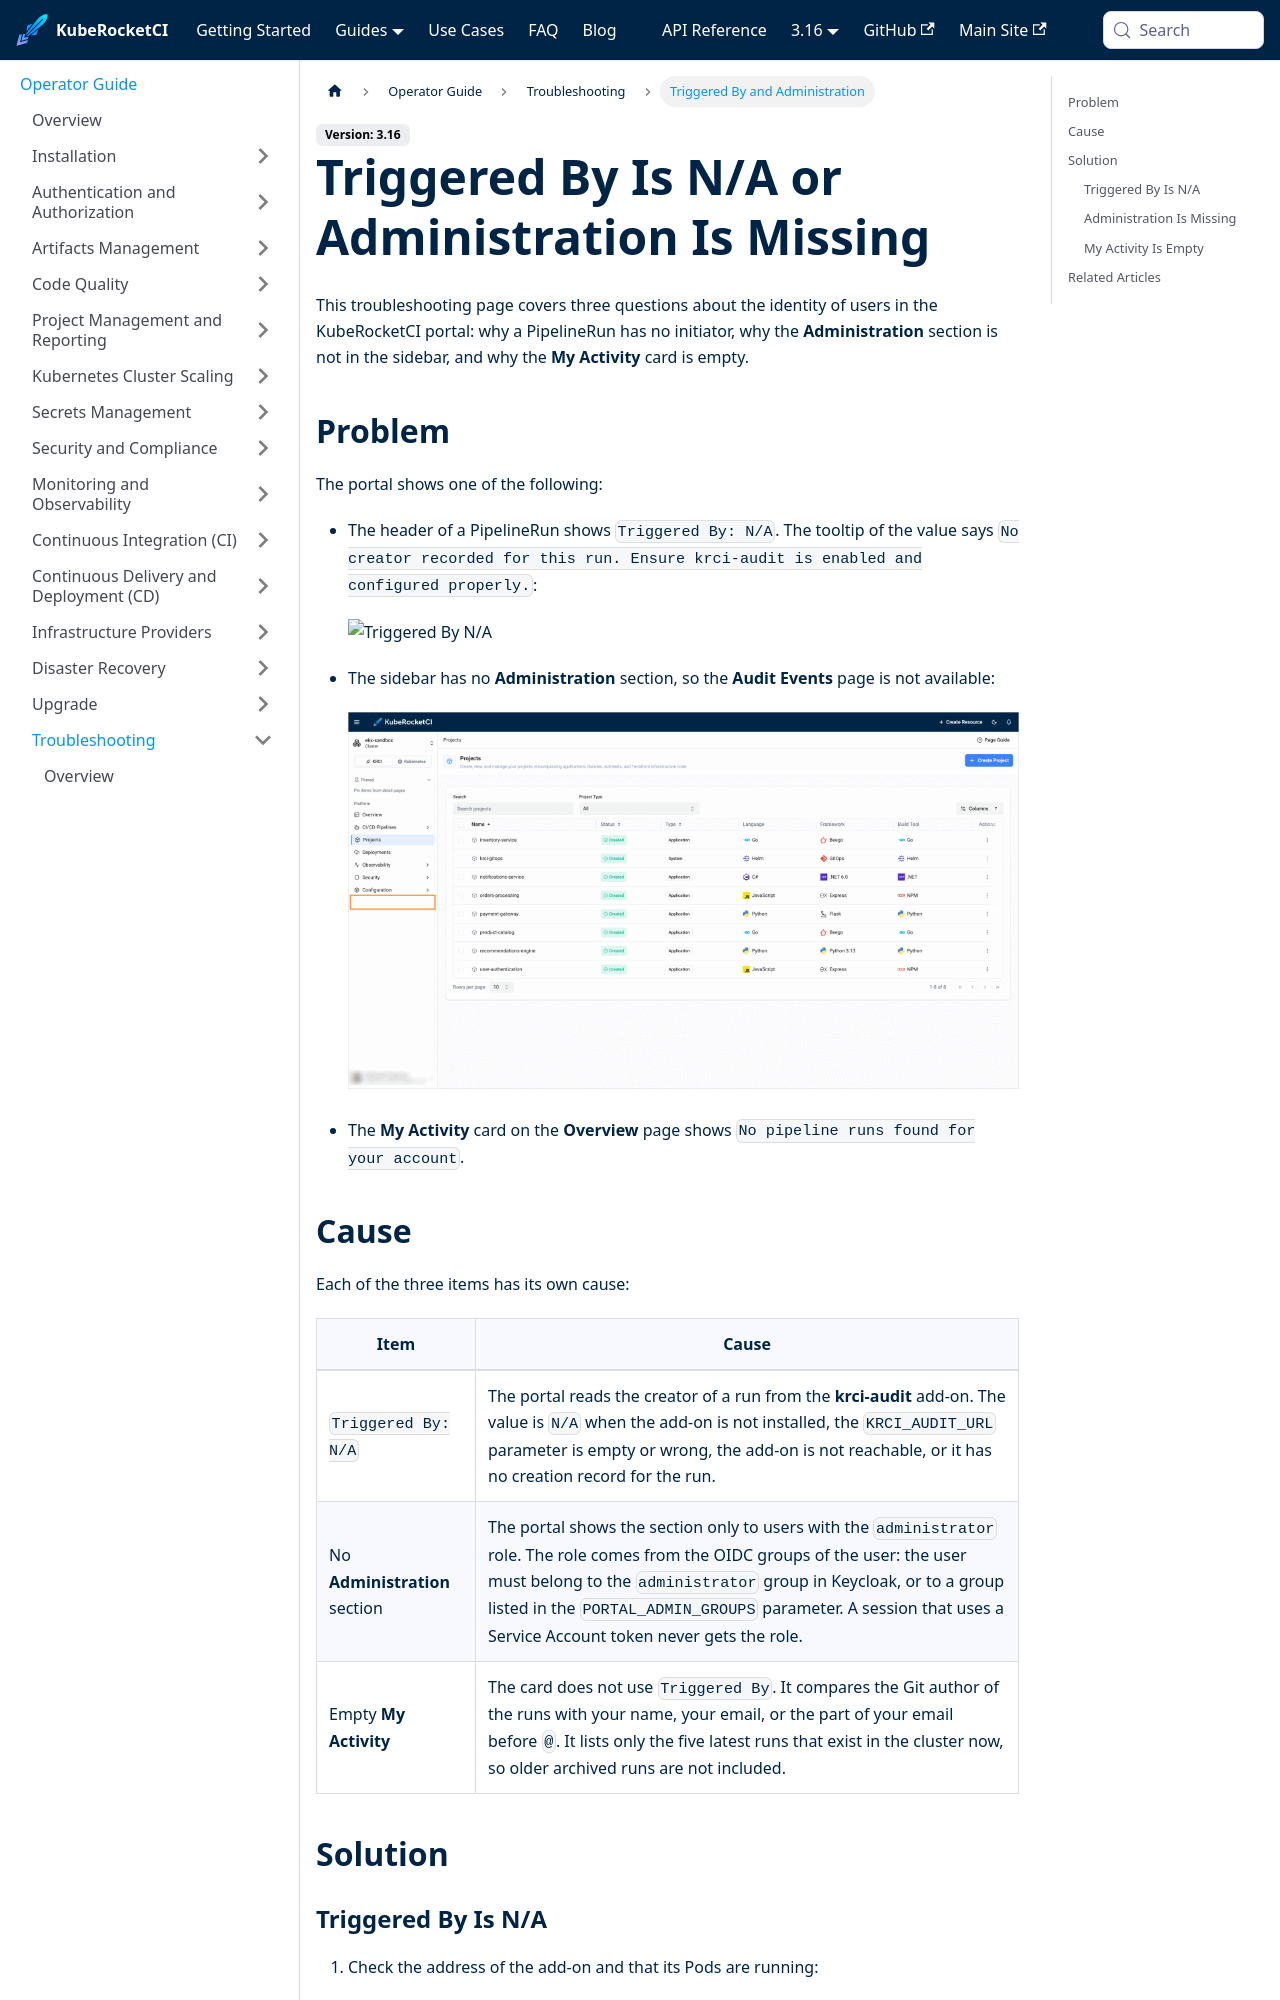

repository: KubeRocketCI/docs · page: docs/operator-guide/troubleshooting/triggered-by-and-administration.html · generator: docusaurus

---

title: "Triggered By Is N/A or Administration Is Missing"
description: "Troubleshooting guide for the KubeRocketCI portal that shows Triggered By N/A on a PipelineRun, no Administration section in the sidebar, or an empty My Activity card, including krci-audit, administrator group, and Git author settings."
sidebar_label: "Triggered By and Administration"

---
<!-- markdownlint-disable MD025 -->

# Triggered By Is N/A or Administration Is Missing

<head>
  <link rel="canonical" href="https://docs.kuberocketci.io/docs/operator-guide/troubleshooting/triggered-by-and-administration" />
</head>

This troubleshooting page covers three questions about the identity of users in the KubeRocketCI portal: why a PipelineRun has no initiator, why the **Administration** section is not in the sidebar, and why the **My Activity** card is empty.

## Problem

The portal shows one of the following:

* The header of a PipelineRun shows `Triggered By: N/A`. The tooltip of the value says `No creator recorded for this run. Ensure krci-audit is enabled and configured properly.`:

  ![Triggered By N/A](../../assets/operator-guide/troubleshooting/triggered-by-na.png "Triggered By N/A")

* The sidebar has no **Administration** section, so the **Audit Events** page is not available:

  ![No Administration section](../../assets/operator-guide/troubleshooting/administration-missing.png "No Administration section")

* The **My Activity** card on the **Overview** page shows `No pipeline runs found for your account`.
